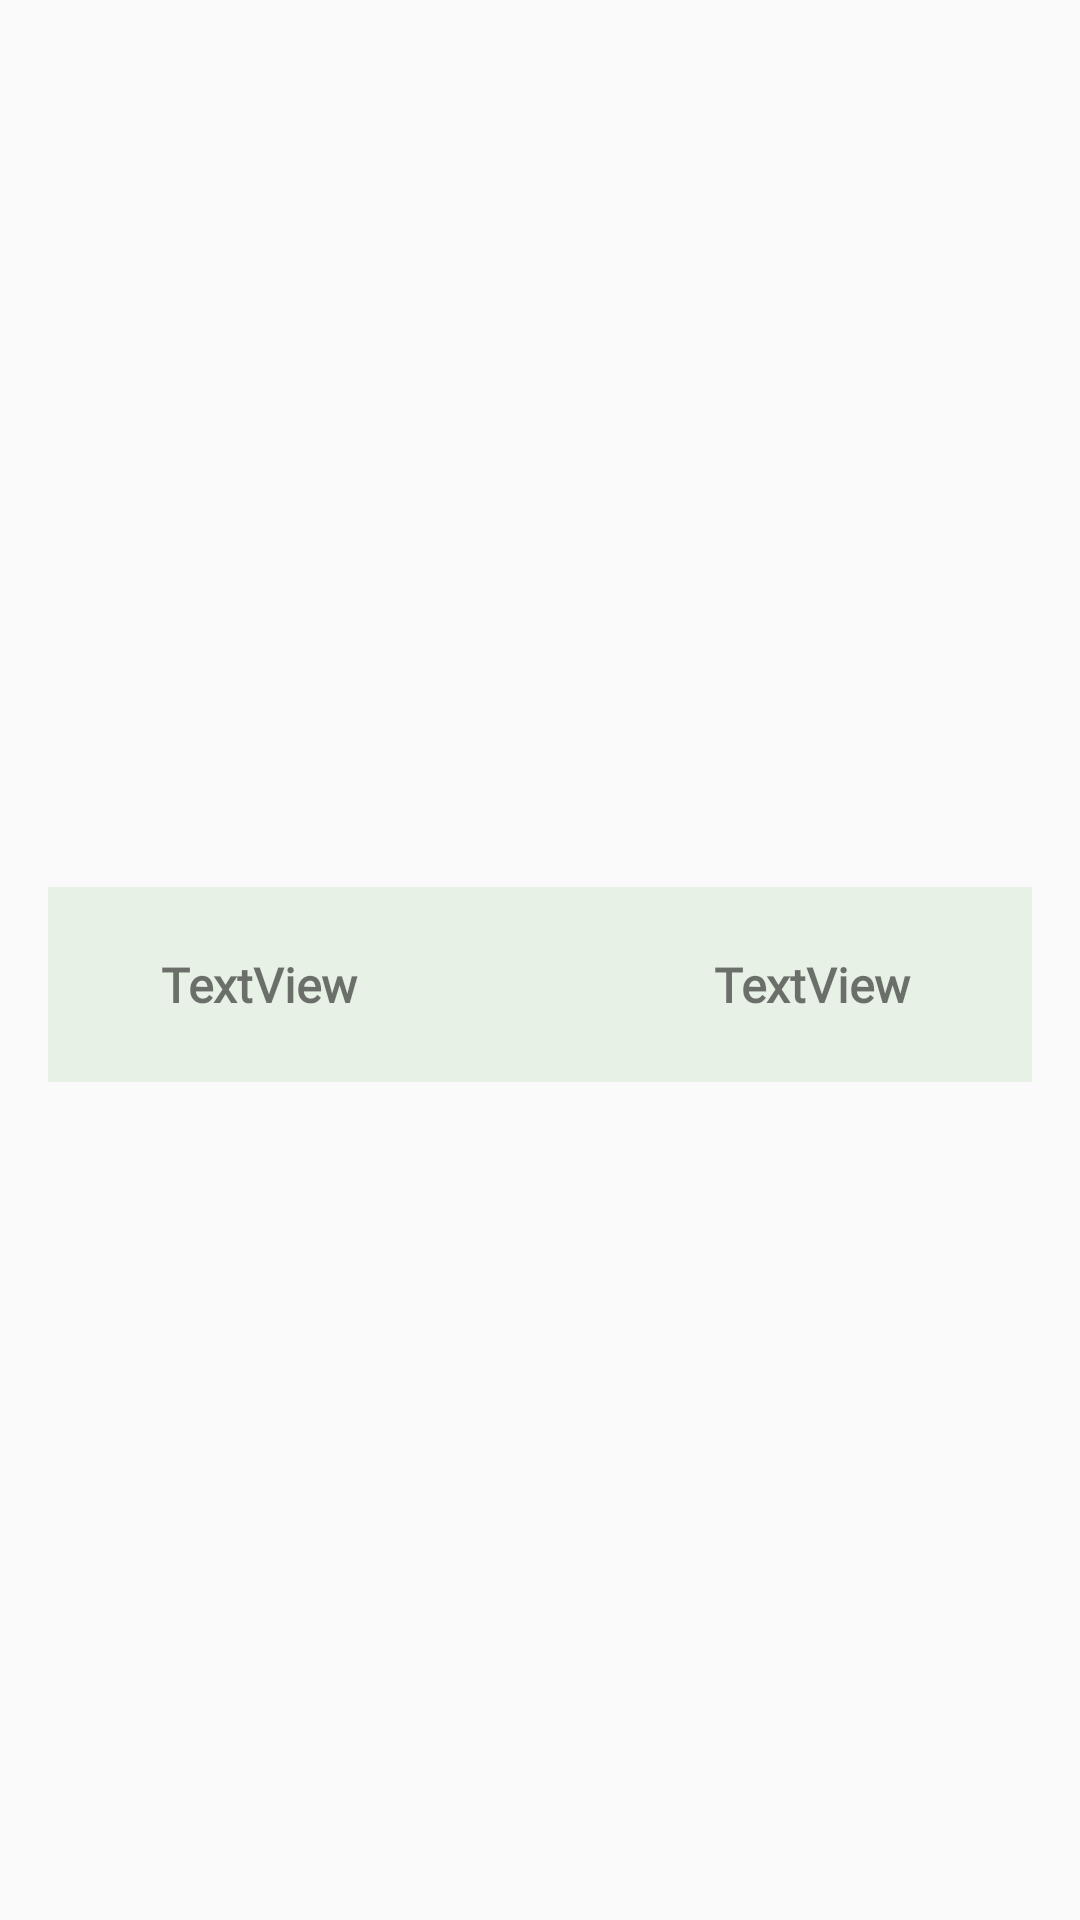

Produce the Android XML layout that renders to this screen, including the resource entries it uses.
<!-- AndroidManifest.xml: application theme AppTheme -->
<!-- res/layout/list_logs.xml -->
<?xml version="1.0" encoding="utf-8"?>
<androidx.constraintlayout.widget.ConstraintLayout xmlns:android="http://schemas.android.com/apk/res/android"
    xmlns:app="http://schemas.android.com/apk/res-auto"
    xmlns:tools="http://schemas.android.com/tools"
    android:layout_width="match_parent"
    android:layout_height="match_parent">

    <TextView
        android:id="@+id/Location"
        android:layout_width="137dp"
        android:layout_height="65dp"
        android:layout_marginTop="16dp"
        android:layout_marginEnd="16dp"
        android:layout_marginRight="16dp"
        android:background="#E8F1E6"
        android:fontFamily="@font/primer"
        android:gravity="center"
        android:paddingRight="10dp"
        android:text="TextView"
        android:textAlignment="center"
        android:textSize="16sp"
        android:textStyle="bold"
        app:layout_constraintBottom_toBottomOf="@+id/cardView4"
        app:layout_constraintEnd_toEndOf="parent"
        app:layout_constraintTop_toTopOf="@+id/cardView3" />

    <ImageView
        android:id="@+id/arrow"
        android:layout_width="74dp"
        android:layout_height="65dp"
        android:layout_marginTop="16dp"
        android:background="#E8F1E6"
        app:layout_constraintBottom_toBottomOf="@+id/cardView4"
        app:layout_constraintEnd_toStartOf="@+id/Location"
        app:layout_constraintHorizontal_bias="0.375"
        app:layout_constraintStart_toEndOf="@+id/Datelog"
        app:layout_constraintTop_toTopOf="@+id/cardView3"
        app:srcCompat="@mipmap/scanners"
        tools:ignore="VectorDrawableCompat" />

    <TextView
        android:id="@+id/Datelog"
        android:layout_width="124dp"
        android:layout_height="65dp"
        android:layout_marginStart="16dp"
        android:layout_marginLeft="16dp"
        android:layout_marginTop="16dp"
        android:background="#E8F1E6"
        android:fontFamily="@font/primer"
        android:gravity="center"
        android:paddingLeft="16dp"
        android:text="TextView"
        android:textAlignment="center"
        android:textSize="16sp"
        android:textStyle="bold"
        app:layout_constraintBottom_toBottomOf="@+id/cardView4"
        app:layout_constraintStart_toStartOf="parent"
        app:layout_constraintTop_toTopOf="@+id/cardView3" />

    <androidx.cardview.widget.CardView
        android:id="@+id/cardView4"
        android:layout_width="409dp"
        android:layout_height="wrap_content"
        android:layout_marginBottom="4dp"
        app:layout_constraintBottom_toBottomOf="parent"
        tools:layout_editor_absoluteX="1dp" />

    <androidx.cardview.widget.CardView
        android:id="@+id/cardView3"
        android:layout_width="409dp"
        android:layout_height="wrap_content"
        android:layout_marginTop="4dp"
        app:layout_constraintTop_toTopOf="parent"
        tools:layout_editor_absoluteX="1dp" />

</androidx.constraintlayout.widget.ConstraintLayout>
<!-- resources referenced by this layout -->
<resources>
  <!-- mipmap scanners: png bitmap (mipmap-ldpi, 2858 bytes) -->
  <style name="AppTheme" parent="Theme.AppCompat.Light.DarkActionBar">
  
          
          <item name="colorPrimary">@color/colorPrimary</item>
          <item name="colorPrimaryDark">@color/colorPrimaryDark</item>
          <item name="colorAccent">@color/colorAccent</item>
      </style>
  <!-- not gathered from this repository: default colours our renderer supplied (Android Studio template values) -->
  <color name="colorPrimary">#FF6200EE</color>
  <color name="colorPrimaryDark">#FF3700B3</color>
  <color name="colorAccent">#FF03DAC5</color>
</resources>
